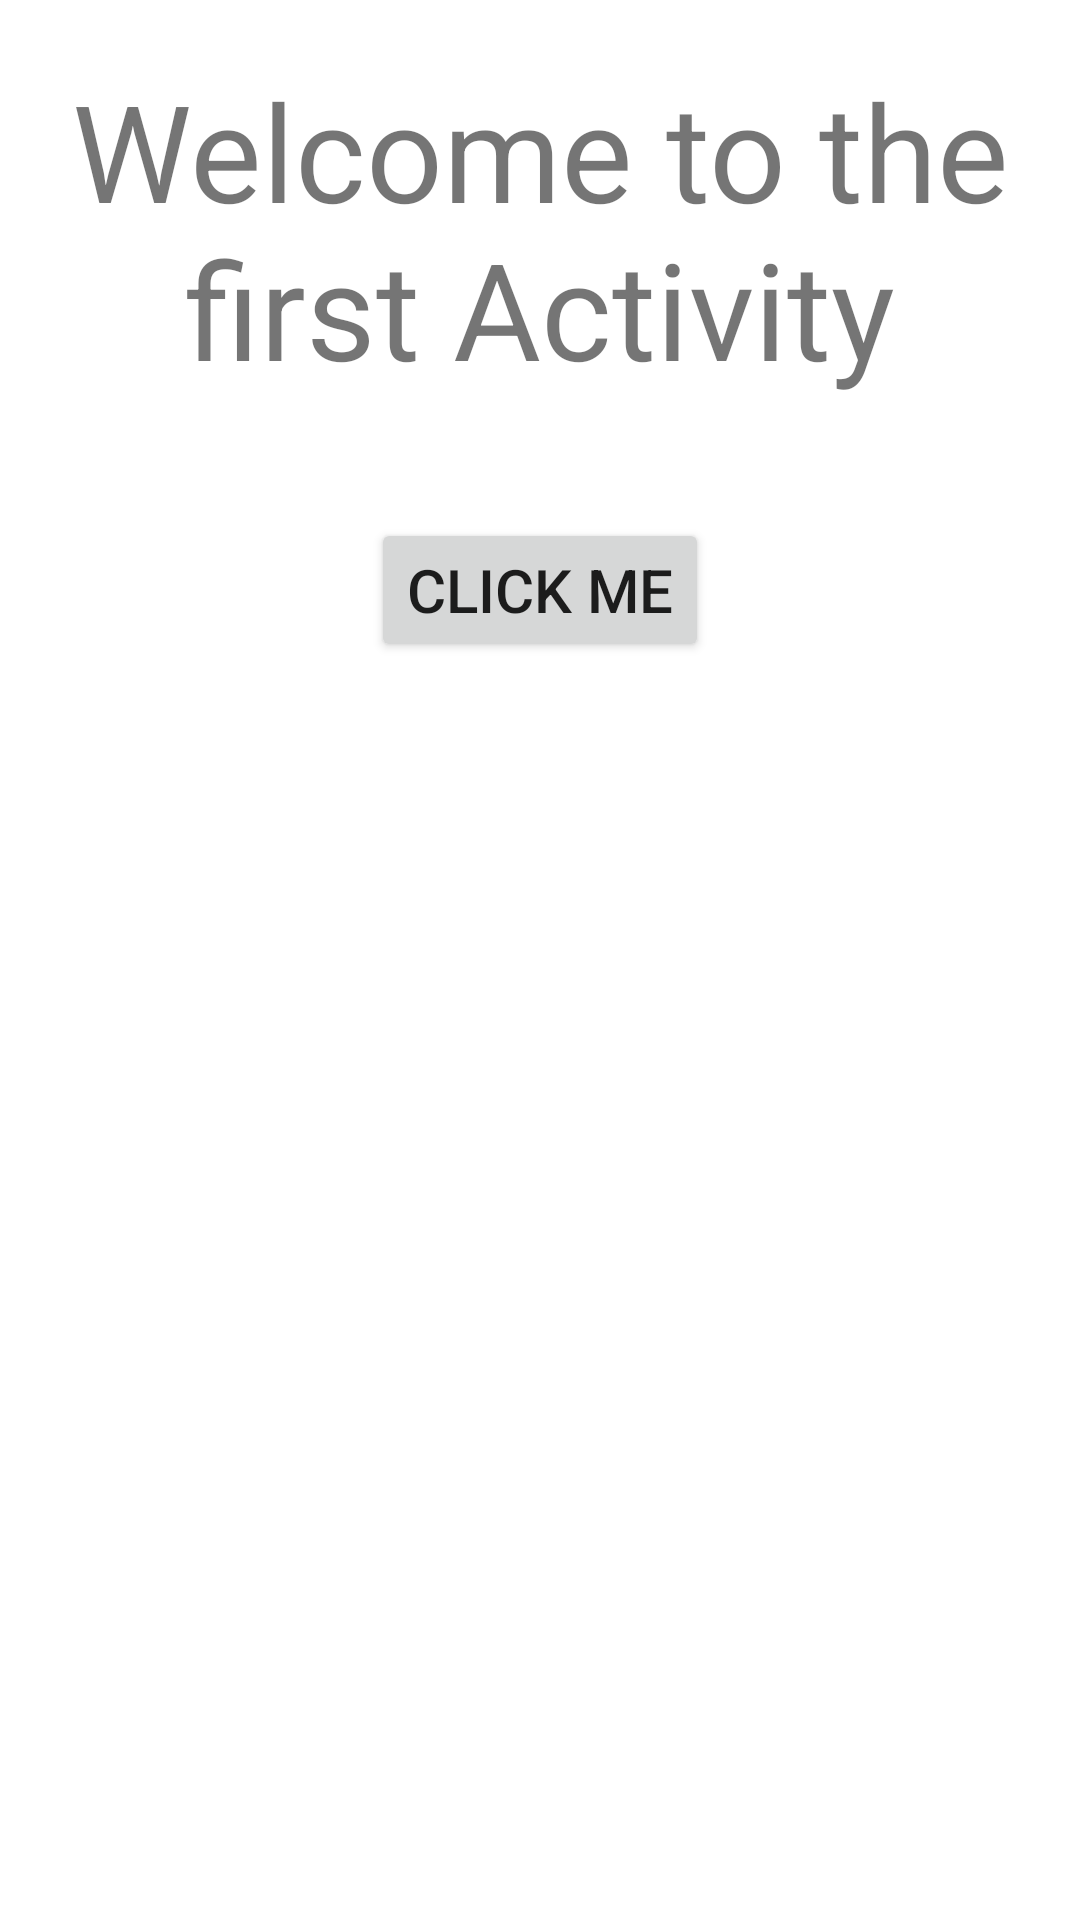

Reconstruct the res/layout file that produces this screen, plus the resources it refers to.
<!-- AndroidManifest.xml: application theme Theme.AndroiLifeCycle -->
<!-- res/layout/activity_intents.xml -->
<?xml version="1.0" encoding="utf-8"?>
<LinearLayout
    xmlns:android="http://schemas.android.com/apk/res/android"
    xmlns:app="http://schemas.android.com/apk/res-auto"
    xmlns:tools="http://schemas.android.com/tools"
    android:layout_width="match_parent"
    android:orientation="vertical"
    android:layout_height="match_parent"
    tools:context=".Intents">

    <TextView
        android:layout_width="match_parent"
        android:text="Welcome to the first Activity"
        android:textSize="45dp"
        android:layout_gravity="center"
        android:gravity="center"
        android:layout_marginTop="20dp"
        android:layout_height="wrap_content">
    </TextView>
    <Button
        android:layout_width="wrap_content"
        android:id="@+id/Click_me"
        android:textSize="20dp"
        android:layout_marginTop="40dp"
        android:text="Click Me"
        android:layout_gravity="center"
        android:layout_height="wrap_content">
    </Button>

</LinearLayout>
<!-- resources referenced by this layout -->
<resources>
  <style name="Theme.AndroiLifeCycle" parent="Theme.MaterialComponents.DayNight.DarkActionBar">
          
          <item name="colorPrimary">@color/purple_500</item>
          <item name="colorPrimaryVariant">@color/purple_700</item>
          <item name="colorOnPrimary">@color/white</item>
          
          <item name="colorSecondary">@color/teal_200</item>
          <item name="colorSecondaryVariant">@color/teal_700</item>
          <item name="colorOnSecondary">@color/black</item>
          
          <item name="android:statusBarColor">?attr/colorPrimaryVariant</item>
          
      </style>
  <!-- not gathered from this repository: default colours our renderer supplied (Android Studio template values) -->
  <color name="purple_500">#FF6200EE</color>
  <color name="purple_700">#FF3700B3</color>
  <color name="teal_200">#FF03DAC5</color>
  <color name="teal_700">#FF018786</color>
  <color name="black">#FF000000</color>
  <color name="white">#FFFFFFFF</color>
</resources>
